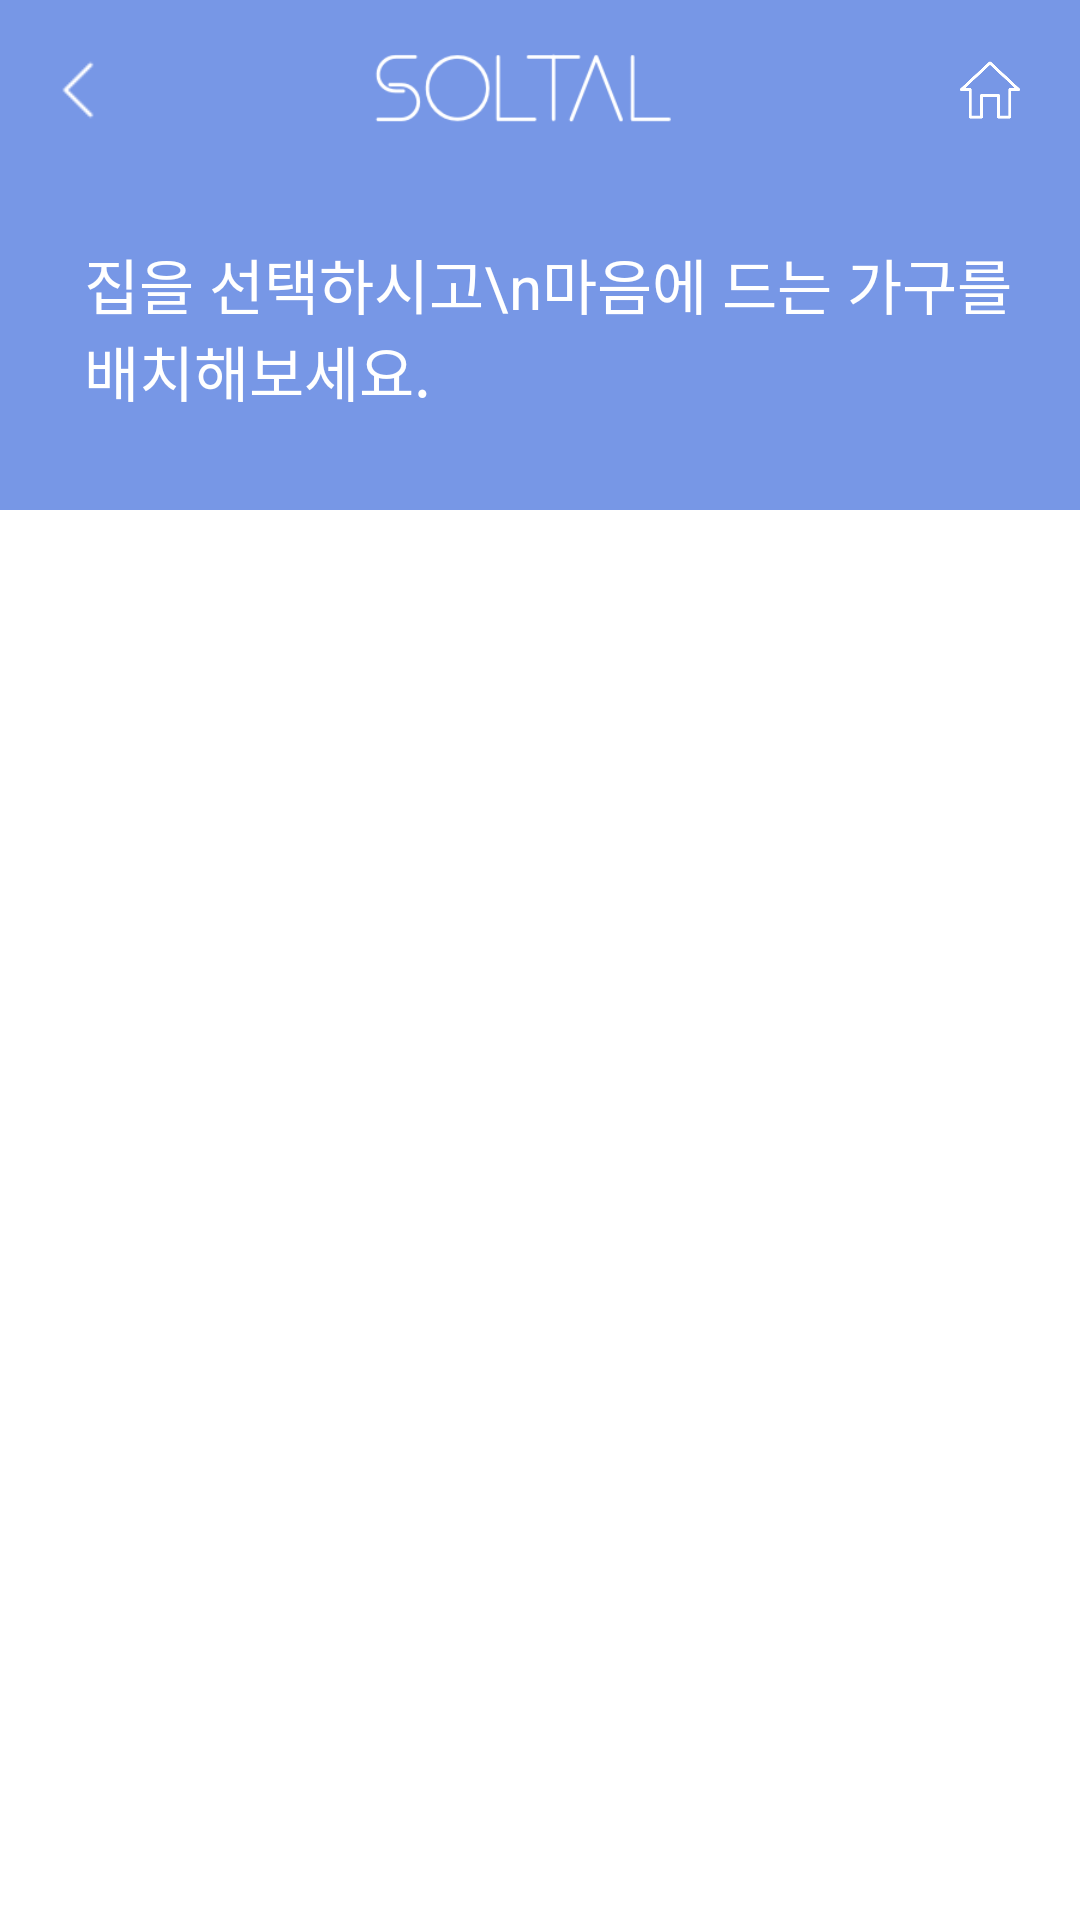

The Android layout XML behind this screen, and the referenced resources:
<!-- AndroidManifest.xml: application theme AppTheme -->
<!-- res/layout/activity_main.xml -->
<?xml version="1.0" encoding="utf-8"?>
<LinearLayout xmlns:android="http://schemas.android.com/apk/res/android"
	xmlns:tools="http://schemas.android.com/tools"
	android:id="@+id/root_layout"
	android:layout_width="match_parent"
	android:layout_height="match_parent"
	android:background="@color/blue_common"
	android:focusable="true"
	android:focusableInTouchMode="true"
	android:orientation="vertical">

	<LinearLayout
		android:layout_width="match_parent"
		android:layout_height="60dp"
		android:background="@color/blue_common"
		android:gravity="center_vertical">

		<ImageView
			android:id="@+id/back_btn"
			android:layout_width="20dp"
			android:layout_height="20dp"
			android:layout_marginLeft="16dp"
			android:src="@drawable/top_back" />

		<LinearLayout
			android:layout_width="match_parent"
			android:layout_height="wrap_content"
			android:layout_weight="1"
			android:gravity="center">

			<ImageView
				android:layout_width="200dp"
				android:layout_height="wrap_content"
				android:src="@drawable/solo_modern_text_only" />
		</LinearLayout>

		<ImageView
			android:id="@+id/setting_btn"
			android:layout_width="28dp"
			android:padding="4dp"
			android:layout_height="match_parent"
			android:layout_marginRight="16dp"
			android:src="@drawable/top_btn_home" />
	</LinearLayout>

	<LinearLayout
		android:layout_width="match_parent"
		android:layout_height="110dp"
		android:background="@color/blue_common"
		android:gravity="bottom">

		<TextView
			android:layout_width="match_parent"
			android:layout_height="wrap_content"
			android:layout_marginLeft="28dp"
			android:layout_marginBottom="16dp"
			android:text="집을 선택하시고\n마음에 드는 가구를 배치해보세요."
			android:textColor="#FFFFFF"
			android:textSize="20dp" />
	</LinearLayout>

	<ListView
		android:id="@+id/house_list_view"
		android:layout_width="match_parent"
		android:layout_height="match_parent"
		android:background="#FFFFFF" />

	<View
		android:id="@+id/dark_view"
		android:visibility="gone"
		android:layout_width="match_parent"
		android:layout_height="match_parent"
		android:background="#55000000" />
</LinearLayout>
<!-- resources referenced by this layout -->
<resources>
  <color name="blue_common">#7797e6</color>
  <!-- drawable solo_modern_text_only: png bitmap (drawable, 5832 bytes) -->
  <!-- drawable top_back: png bitmap (drawable, 424 bytes) -->
  <!-- drawable top_btn_home: png bitmap (drawable, 3340 bytes) -->
  <style name="AppTheme" parent="Base.Theme.AppCompat.Light.DarkActionBar">
          
          <item name="colorPrimary">@color/colorPrimary</item>
          <item name="colorPrimaryDark">@color/colorPrimaryDark</item>
          <item name="colorAccent">@color/colorAccent</item>
  
      </style>
  <color name="colorPrimary">#3F51B5</color>
  <color name="colorPrimaryDark">#303F9F</color>
  <color name="colorAccent">#7797e6</color>
</resources>
